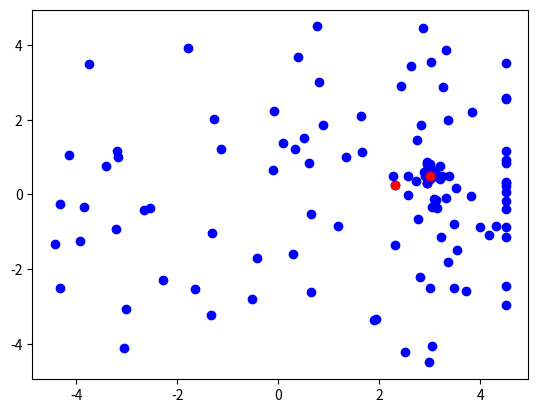

Here is the Python script that generated this plot:
from math import floor, sin, sqrt, inf
from random import uniform
from matplotlib.pyplot import show, scatter

def swarmStateGraph(swarm, currentBest):

    scatter([e.pos[0] for e in swarm], [e.pos[1] for e in swarm], color='blue')

    scatter(currentBest.pos[0], currentBest.pos[1], color='red')

    show()

def addTuple(t1, t2):
    return t1[0] + t2[0], t1[1] + t2[1]

class Particle:

    def __init__(self, min, max, func):
        self.min = min
        self.max = max
        self.func = func
        self.pos = uniform(min,max), uniform(min, max)
        self.bestPos = self.pos
        self.vel = 0, 0
        self.getValue()
    
    def getValue(self):
        self.value = self.func(self.pos[0], self.pos[1])
        if self.value < self.func(self.bestPos[0], self.bestPos[1]):
            self.bestPos = self.pos
        return self.value

    def rebound(self):
        self.pos = max(min(self.pos[0], self.max), self.min), max(min(self.pos[1], self.max), self.min)

    def getBestValue(self):
        return self.func(self.bestPos[0], self.bestPos[1])


# Booth function
'''
func = lambda x, y: (x + 2*y -7)**2 + (2*x + y - 5)**2
minVal = -10
maxVal = 10
best = 0.0
'''

# Eggholder function
'''
func = lambda x, y : -(y + 47) * sin(sqrt(abs((x/2)+(y+47)))) - x * sin(sqrt(abs(x-(y+47))))
minVal = -512
maxVal = 512
best = -959.6407
'''

# Beale function
func = lambda x, y : (1.5 - x + x*y)**2 + (2.25 - x + x*y**2)**2 + (2.625 - x + x*y**3)**2
minVal = -4.5
maxVal = 4.5
best = 0.0

swarm = []
popsize = 50
swarmBest = inf

inertiaWeight = 0.8
cognitiveCoeff = 1.45
socialCoeff = 2.65

temp = cognitiveCoeff + socialCoeff

constriction = 2 / abs(2 - temp - sqrt(temp**2 - 4*temp))

counter = 0

if __name__ == '__main__':

    for i in range(popsize):
        particle = Particle(minVal, maxVal, func)
        swarm.append(particle)
    currentBest = sorted(swarm, key=lambda x: x.getBestValue())[0]

    print(currentBest.getBestValue())

    swarmStateGraph(swarm, currentBest)

    while counter < 10000:
        for particle in swarm:
            newVel = ()
            for d in range(len(particle.pos)):
                rp = uniform(0,1)
                rg = uniform(0,1)

                newVel += (inertiaWeight * particle.vel[d] + cognitiveCoeff * rp * (particle.bestPos[d] - particle.pos[d]) + socialCoeff * rg * (currentBest.bestPos[d] - particle.pos[d]), )
                # newVel += (inertiaWeight * particle.pos[d] + cognitiveCoeff * rp * (particle.bestPos[d] - particle.pos[d]) + socialCoeff * rg * (currentBest.bestPos[d] - particle.pos[d]), )
            particle.vel = newVel
            particle.pos = addTuple(particle.pos, particle.vel)
            particle.rebound()
            particle.getValue()
        currentBest = sorted(swarm, key=lambda x: x.getValue())[0]
        print(currentBest.getValue())
        inertiaWeight = 0.8 - (((0.8 - 0.1) / 10000) * counter)
        # swarmStateGraph(swarm, currentBest)
        if not counter % 1000 : swarmStateGraph(swarm, currentBest)
        counter += 1